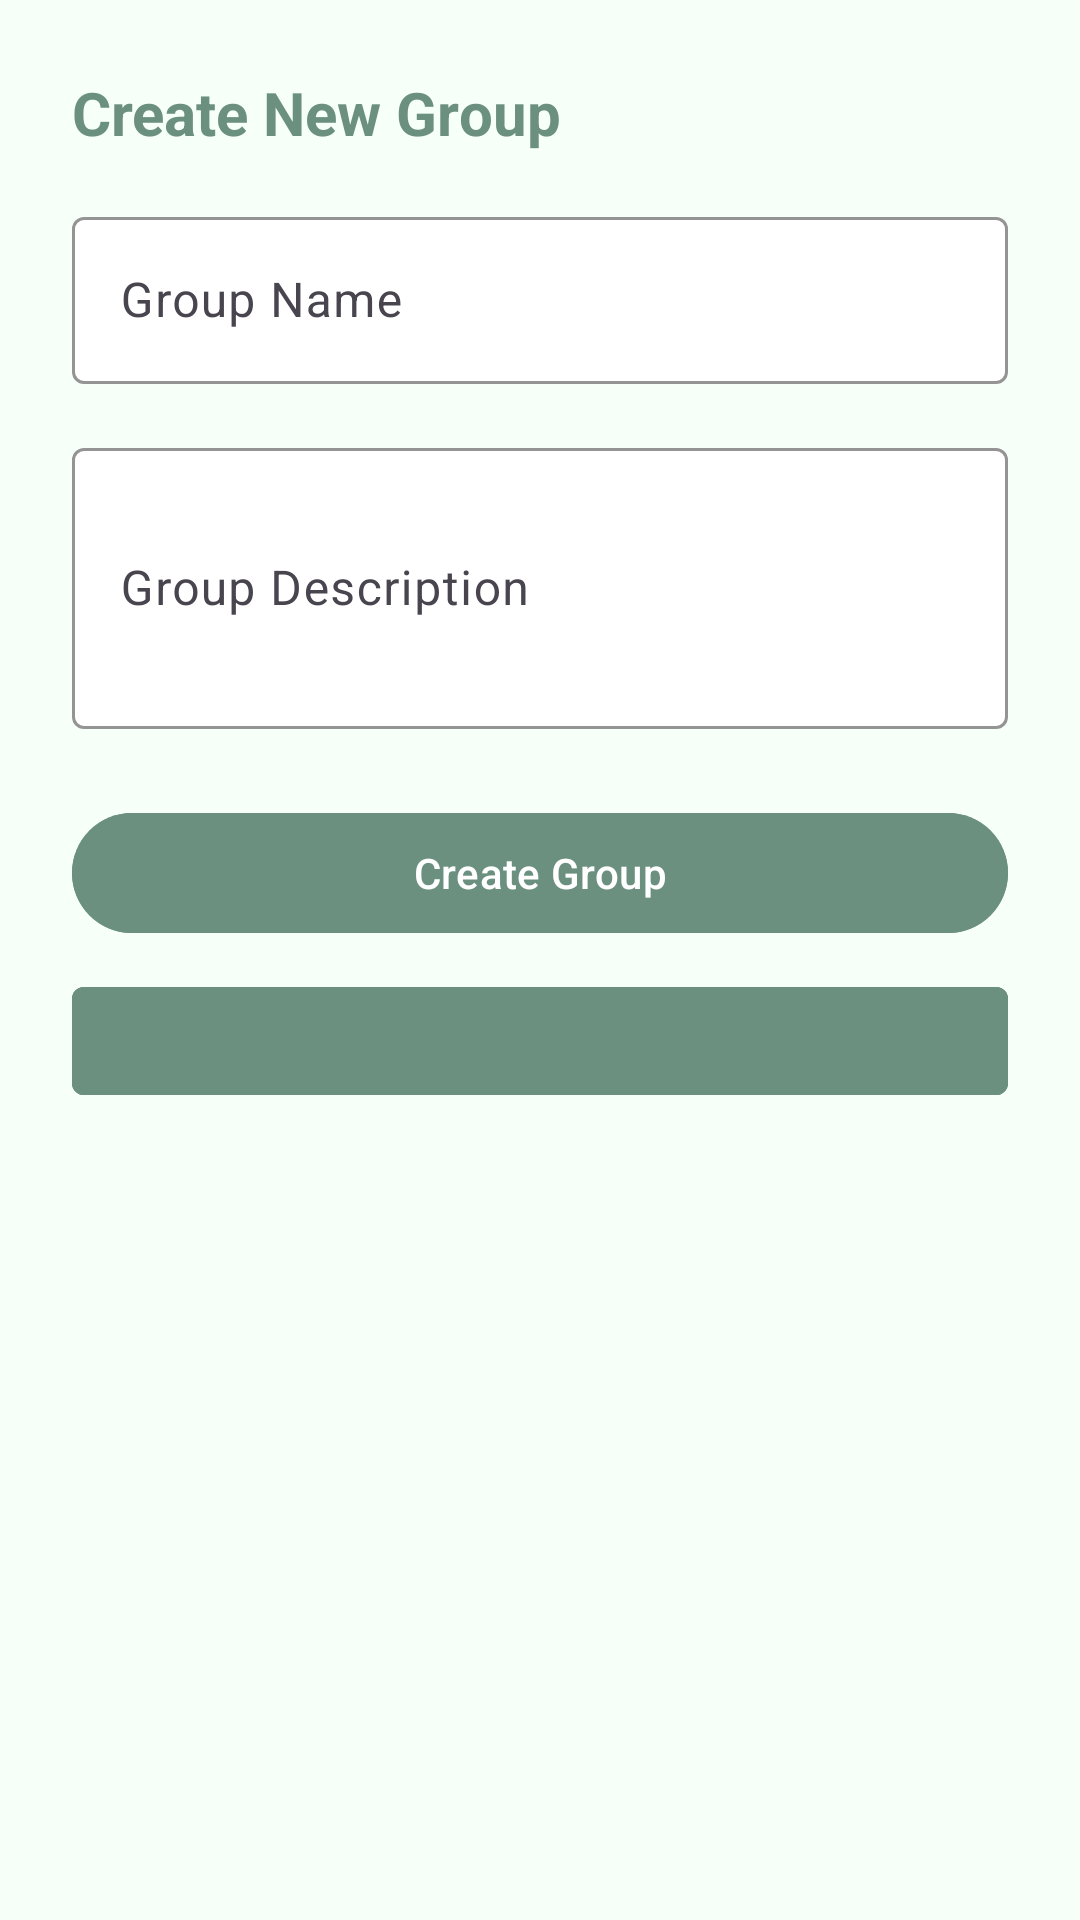

Reconstruct the res/layout file that produces this screen, plus the resources it refers to.
<!-- AndroidManifest.xml: application theme Theme.SignupLogin -->
<!-- res/layout/fragment_create_group.xml -->
<?xml version="1.0" encoding="utf-8"?>
<LinearLayout xmlns:android="http://schemas.android.com/apk/res/android"
    xmlns:app="http://schemas.android.com/apk/res-auto"
    android:layout_width="match_parent"
    android:layout_height="wrap_content"
    android:orientation="vertical"
    android:padding="24dp"
    android:background="@color/calm_background">

    <TextView
        android:layout_width="match_parent"
        android:layout_height="wrap_content"
        android:text="Create New Group"
        android:textSize="20sp"
        android:textStyle="bold"
        android:textColor="@color/calm_primary"
        android:layout_marginBottom="16dp" />

    <com.google.android.material.textfield.TextInputLayout
        android:layout_width="match_parent"
        android:layout_height="wrap_content"
        android:layout_marginBottom="16dp"
        app:boxBackgroundColor="#FFFFFF"
        app:boxStrokeColor="@color/calm_primary">

        <com.google.android.material.textfield.TextInputEditText
            android:id="@+id/et_group_name"
            android:layout_width="match_parent"
            android:layout_height="wrap_content"
            android:hint="Group Name"
            android:inputType="text" />
    </com.google.android.material.textfield.TextInputLayout>

    <com.google.android.material.textfield.TextInputLayout
        android:layout_width="match_parent"
        android:layout_height="wrap_content"
        android:layout_marginBottom="24dp"
        app:boxBackgroundColor="#FFFFFF"
        app:boxStrokeColor="@color/calm_primary">

        <com.google.android.material.textfield.TextInputEditText
            android:id="@+id/et_group_description"
            android:layout_width="match_parent"
            android:layout_height="wrap_content"
            android:hint="Group Description"
            android:inputType="textMultiLine"
            android:minLines="3" />
    </com.google.android.material.textfield.TextInputLayout>

    <com.google.android.material.button.MaterialButton
        android:id="@+id/btn_create_group"
        android:layout_width="match_parent"
        android:layout_height="wrap_content"
        android:text="Create Group"
        android:backgroundTint="@color/calm_primary"
        android:layout_marginBottom="8dp" />

    <com.google.android.material.button.MaterialButton
        android:id="@+id/btn_cancel"
        android:layout_width="match_parent"
        android:layout_height="wrap_content"
        android:text="Cancel"
        style="@style/Widget.MaterialComponents.Button.OutlinedButton"
        app:strokeColor="@color/calm_primary"
        app:rippleColor="@color/calm_primary" />

</LinearLayout>
<!-- resources referenced by this layout -->
<resources>
  <color name="calm_background">#F6FFF8</color>
  <color name="calm_primary">#6B9080</color>
  <style name="Theme.SignupLogin" parent="Base.Theme.SignupLogin" />
  <style name="Base.Theme.SignupLogin" parent="Theme.Material3.DayNight.NoActionBar">
  
          
          <item name="colorPrimary">@color/calm_primary</item>
          <item name="colorOnPrimary">@color/white</item>
  
          
          <item name="colorSecondary">@color/calm_secondary</item>
          <item name="colorOnSecondary">@color/white</item>
  
          
          <item name="android:colorBackground">@color/calm_background</item>
          <item name="colorOnBackground">@color/calm_text</item>
  
          
          <item name="colorSurface">@color/white</item>
          <item name="colorOnSurface">@color/calm_text</item>
  
          
          <item name="android:statusBarColor">@color/calm_primary</item>
          <item name="android:windowLightStatusBar">false</item>
  
          
          <item name="colorError">@color/error_red</item>
          <item name="colorOnError">@color/white</item>
  
          
          <item name="materialButtonStyle">@style/Widget.App.Button</item>
      </style>
  <color name="white">#FFFFFFFF</color>
  <color name="calm_secondary">#A4C3B2</color>
  <color name="calm_text">#4A4A4A</color>
  <color name="error_red">#B00020</color>
  <style name="Widget.App.Button" parent="Widget.Material3.Button">
          <item name="android:backgroundTint">@color/primary</item>
          <item name="android:textColor">@color/white</item>
      </style>
  <color name="primary">@color/calm_primary</color>
</resources>
